Run: headless pygame with SDL's dummy video driver; simulated clock (each Clock.tick advances the game by its frame time, no real sleeping); random seed 0; keys injected as events and as key.get_pressed() state; no mouse input.
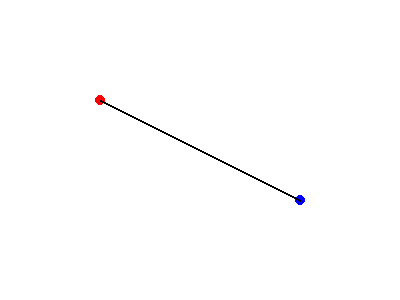
Frame 1 of 4 · flips 1–60 · no input
Frame 2 of 4 · flips 61–180 · tapped SPACE, RETURN · held RIGHT (→), D · screen unchanged from frame 1, image omitted
Frame 3 of 4 · flips 181–300 · held DOWN (↓), S · screen unchanged from frame 2, image omitted
Frame 4 of 4 · flips 301–420 · held LEFT (←), A, UP (↑), W · screen unchanged from frame 3, image omitted

The pygame program that drew these frames:

import pygame
import sys

pygame.init()

screen = pygame.display.set_mode((400, 300))
pygame.display.set_caption("Vector of Bar Example")

# Define the positions of the points (vectors)
p1 = pygame.math.Vector2(100, 100)
p2 = pygame.math.Vector2(300, 200)

# Calculate the vector representing the bar connecting them
v = p2 - p1

# Print the vector for demonstration
print(f"Vector representing the bar: {v}")

running = True
while running:
    for event in pygame.event.get():
        if event.type == pygame.QUIT:
            running = False

    screen.fill((255, 255, 255))
    pygame.draw.circle(screen, (255, 0, 0), p1, 5)  # Red circle for p1
    pygame.draw.circle(screen, (0, 0, 255), p2, 5)  # Blue circle for p2
    pygame.draw.line(screen, (0, 0, 0), p1, p2, 2)  # Black line for the bar

    pygame.display.flip()

pygame.quit()
sys.exit()
